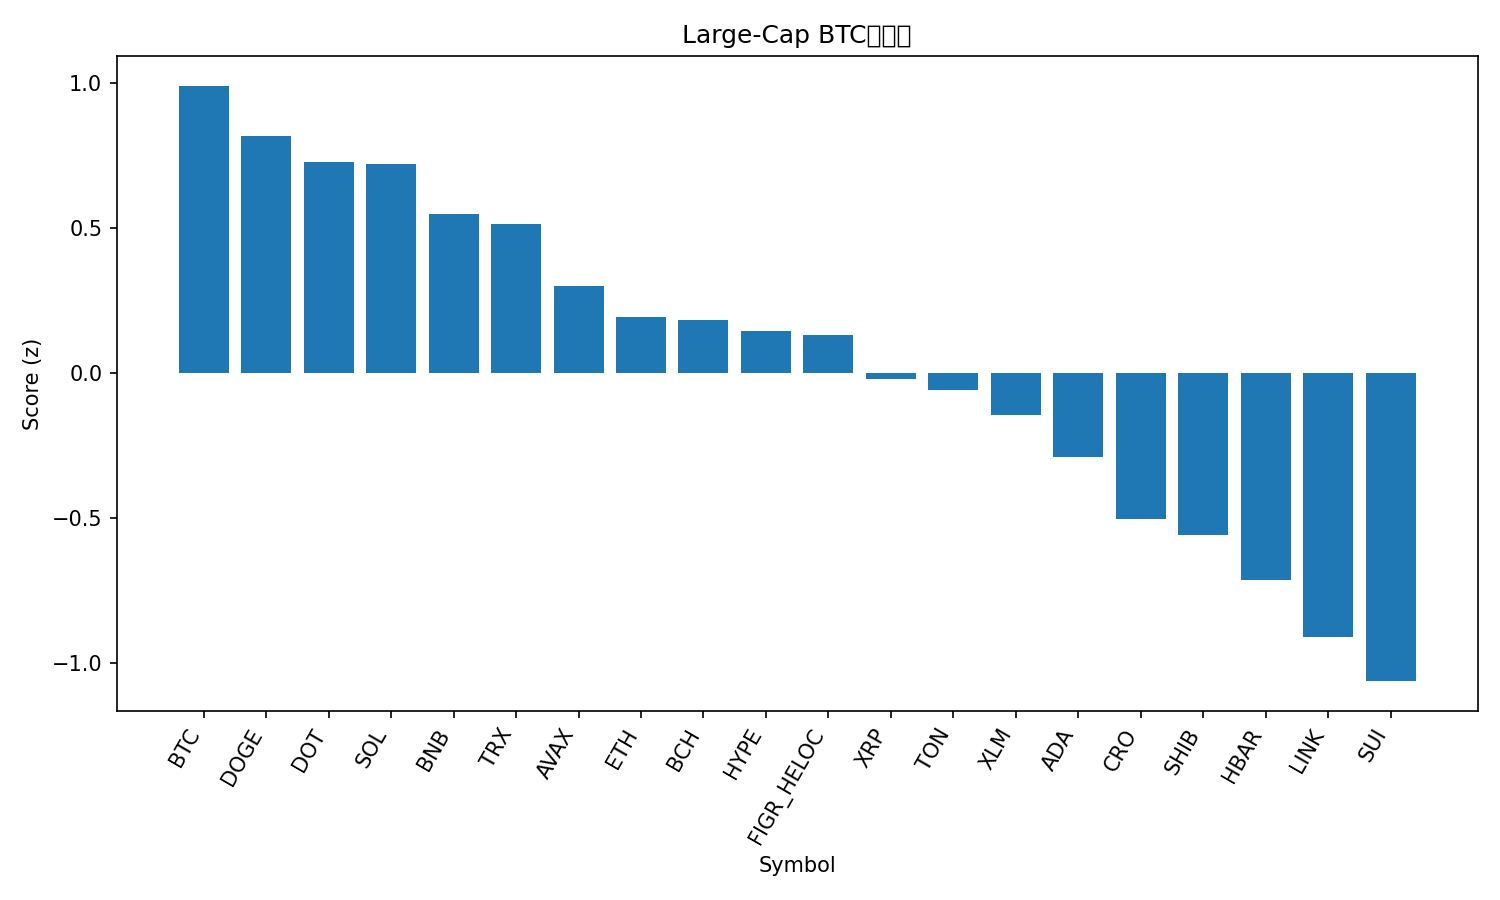

The file beside this chart, header and first rows:
rank, name, symbol, price_btc, price_usd, pct_1h_btc, pct_24h_btc, pct_7d_btc, market_cap_rank, market_cap_usd, volume_usd, score
1, Bitcoin, BTC, 1.0, 115382, 0.0, 0.0, 0.0, 1, 2298555042021, 45354637458, 0.9889
2, Dogecoin, DOGE, 2.33e-06, 0.2684, 0.2144, -4.043, 10.35, 8, 40497164467, 5078514936, 0.8165
3, Polkadot, DOT, 3.604e-05, 4.16, 0.3864, -4.675, -0.3745, 34, 6331183216, 297580768, 0.7258
4, Solana, SOL, 0.00204, 235.4, 0.1093, -2.963, 6.566, 6, 127722166214, 9940984646, 0.7204
5, BNB, BNB, 0.007989, 921.9, -0.1013, -0.8996, 1.739, 5, 128309748250, 1301039271, 0.549
6, TRON, TRX, 3e-06, 0.3457, -0.07085, -1.254, 1.035, 10, 32728343908, 759616774, 0.5141
7, Avalanche, AVAX, 0.0002551, 29.44, -0.3998, -0.6114, 13.77, 19, 12436014888, 1222089919, 0.3006
8, Ethereum, ETH, 0.03922, 4526, -0.1443, -2.235, 1.771, 2, 546171150389, 33285158176, 0.1936
9, Bitcoin Cash, BCH, 0.00513, 592, -0.1519, -1.386, -2.743, 23, 11794858605, 459577907, 0.1821
10, Hyperliquid, HYPE, 0.000463, 53.44, -0.2001, -1.493, 0.4993, 16, 14467295095, 545897252, 0.1462
11, Figure Heloc, FIGR_HELOC, 8.63e-06, 0.9956, -0.2349, -0.6868, -3.455, 20, 12369407616, 11819223, 0.1309
12, XRP, XRP, 2.588e-05, 2.99, -0.1969, -1.974, -1.951, 3, 178339244446, 5680417663, -0.02146
13, Toncoin, TON, 2.725e-05, 3.14, -0.1961, -2.18, -1.301, 28, 8079707067, 130721877, -0.0591
14, Stellar, XLM, 3.28e-06, 0.378, -0.1006, -3.405, -1.956, 22, 12038352119, 253701647, -0.1433
15, Cardano, ADA, 7.47e-06, 0.8616, -0.1454, -3.476, -2.992, 11, 31478707532, 1733976260, -0.2909
16, Cronos, CRO, 1.98e-06, 0.2284, -0.004242, -4.798, -10.42, 31, 7682603445, 68245327, -0.5041
17, Shiba Inu, SHIB, 1.13098e-10, 1.305e-05, -0.1459, -4.91, -0.8022, 30, 7690818468, 275877146, -0.5593
18, Hedera, HBAR, 2.03e-06, 0.2344, -0.4127, -3.064, 0.1519, 25, 9939619094, 242827429, -0.7142
19, Chainlink, LINK, 0.0002031, 23.44, -0.4548, -3.304, -1.317, 13, 15891628579, 911108859, -0.9095
20, Sui, SUI, 3.041e-05, 3.51, -0.3253, -5.23, -1.441, 18, 12534395045, 1276770700, -1.061
21, Litecoin, LTC, 0.0009773, 112.8, -0.5875, -2.468, -2.755, 27, 8604712743, 557612579, -1.065
